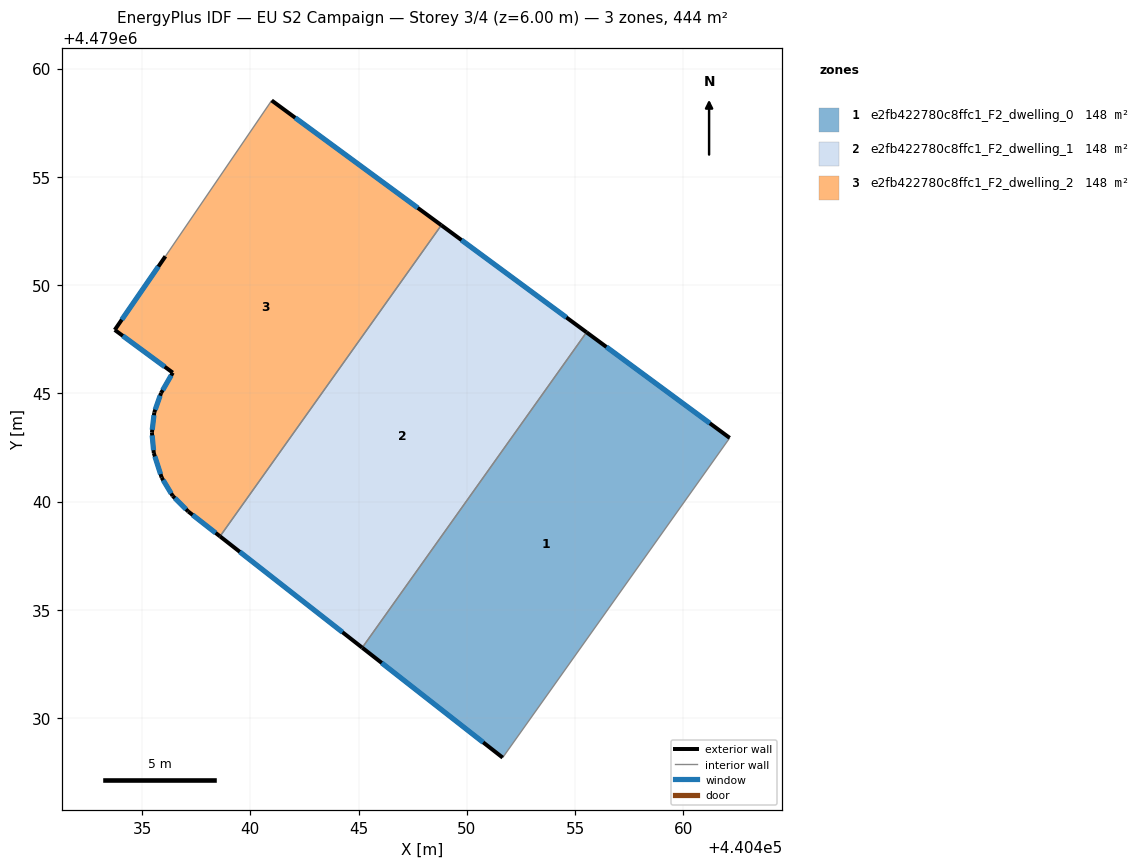
=== STOREY PLAN SPEC (per zone: floor XY polygon, exterior-wall plan segments, windows/doors) ===
zone 1: e2fb422780c8ffc1_F2_dwelling_0  (148.0 m²)
  floor: (440462.14, 4479042.94) (440451.66, 4479028.17) (440445.17, 4479033.25) (440455.53, 4479047.82)
  exterior wall: (440462.14, 4479042.94) – (440455.53, 4479047.82)  [8.2 m]
    window: (440461.23, 4479043.62) – (440456.45, 4479047.14)  [12.9 m²]
  exterior wall: (440445.17, 4479033.25) – (440451.66, 4479028.17)  [8.2 m]
    window: (440446.07, 4479032.54) – (440450.76, 4479028.87)  [12.9 m²]
  interior walls: 2
zone 2: e2fb422780c8ffc1_F2_dwelling_1  (148.0 m²)
  floor: (440455.53, 4479047.82) (440445.17, 4479033.25) (440438.60, 4479038.39) (440448.82, 4479052.76)
  exterior wall: (440455.53, 4479047.82) – (440448.82, 4479052.76)  [8.3 m]
    window: (440454.60, 4479048.50) – (440449.75, 4479052.08)  [13.0 m²]
  exterior wall: (440438.60, 4479038.39) – (440445.17, 4479033.25)  [8.3 m]
    window: (440439.51, 4479037.68) – (440444.26, 4479033.96)  [13.1 m²]
  interior walls: 2
zone 3: e2fb422780c8ffc1_F2_dwelling_2  (148.0 m²)
  floor: (440448.82, 4479052.76) (440438.60, 4479038.39) (440437.13, 4479039.54) (440436.41, 4479040.26) (440435.90, 4479041.11) (440435.54, 4479042.24) (440435.45, 4479043.18) (440435.56, 4479044.12) (440435.88, 4479045.01) (440436.42, 4479045.95) (440433.74, 4479047.93) (440436.08, 4479051.33) (440440.98, 4479058.53)
  exterior wall: (440435.54, 4479042.24) – (440435.90, 4479041.11)  [1.2 m]
    window: (440435.59, 4479042.08) – (440435.85, 4479041.26)  [1.9 m²]
  exterior wall: (440435.45, 4479043.18) – (440435.54, 4479042.24)  [0.9 m]
    window: (440435.46, 4479043.05) – (440435.53, 4479042.37)  [1.5 m²]
  exterior wall: (440435.56, 4479044.12) – (440435.45, 4479043.18)  [0.9 m]
    window: (440435.55, 4479043.99) – (440435.47, 4479043.31)  [1.5 m²]
  exterior wall: (440435.88, 4479045.01) – (440435.56, 4479044.12)  [0.9 m]
    window: (440435.83, 4479044.89) – (440435.61, 4479044.24)  [1.5 m²]
  exterior wall: (440436.42, 4479045.95) – (440435.88, 4479045.01)  [1.1 m]
    window: (440436.34, 4479045.82) – (440435.95, 4479045.14)  [1.7 m²]
  exterior wall: (440433.74, 4479047.93) – (440436.42, 4479045.95)  [3.3 m]
    window: (440434.11, 4479047.65) – (440436.04, 4479046.23)  [5.2 m²]
  exterior wall: (440436.08, 4479051.33) – (440433.74, 4479047.93)  [4.1 m]
    window: (440435.75, 4479050.86) – (440434.06, 4479048.40)  [6.5 m²]
  exterior wall: (440448.82, 4479052.76) – (440440.98, 4479058.53)  [9.7 m]
    window: (440447.73, 4479053.56) – (440442.07, 4479057.73)  [15.2 m²]
  exterior wall: (440437.13, 4479039.54) – (440438.60, 4479038.39)  [1.9 m]
    window: (440437.33, 4479039.38) – (440438.39, 4479038.55)  [2.9 m²]
  exterior wall: (440436.41, 4479040.26) – (440437.13, 4479039.54)  [1.0 m]
    window: (440436.51, 4479040.16) – (440437.03, 4479039.64)  [1.6 m²]
  exterior wall: (440435.90, 4479041.11) – (440436.41, 4479040.26)  [1.0 m]
    window: (440435.97, 4479040.99) – (440436.34, 4479040.37)  [1.5 m²]
  interior walls: 2

=== DERIVED (storey summary) ===
Building: EU S2 Campaign
Storey: 3 of 4  (floor level z = 6.00 m)
Storey gross floor area: 444.0 m²
Zones on this storey: 3
  - e2fb422780c8ffc1_F2_dwelling_0: floor 148.0 m²; exterior wall 16.5 m (49.4 m²); 2 window(s) 25.8 m²; WWR 52.2%
  - e2fb422780c8ffc1_F2_dwelling_1: floor 148.0 m²; exterior wall 16.7 m (50.0 m²); 2 window(s) 26.1 m²; WWR 52.2%
  - e2fb422780c8ffc1_F2_dwelling_2: floor 148.0 m²; exterior wall 26.2 m (78.5 m²); 11 window(s) 41.0 m²; WWR 52.2%
Zone adjacency (shared interzone walls):
  - e2fb422780c8ffc1_F2_dwelling_0 ↔ e2fb422780c8ffc1_F2_dwelling_1
  - e2fb422780c8ffc1_F2_dwelling_1 ↔ e2fb422780c8ffc1_F2_dwelling_2